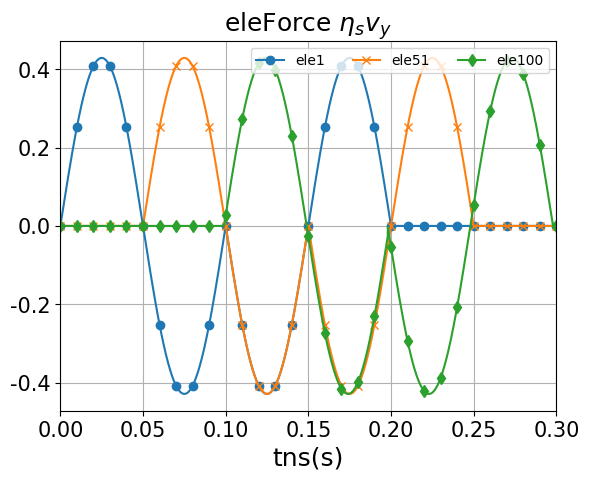

Generate this figure with matplotlib:
# -*- coding: utf-8 -*-
"""
Created on Mon Aug 14 14:31:26 2023

@author: User
"""
import numpy as np
import matplotlib.pyplot as plt
import matplotlib.ticker as ticker
import os
plt.rc('font', family= 'Times New Roman')
pi = np.pi
#----- SurfeceLoad wave propogate -----------
#Give p-wave vel 
cp = 100  # m/s 

nu = 0.3
rho = 2020 #1600 kg/m3  ; =1.6 ton/m3 
E = (cp*cp)*rho*(1+nu)*(1-2*nu)/(1-nu)
G = E/(2*(1+nu))

cs = (G/rho)**(0.5) #m/s
Lp  = 10  # 10 m  2

fp = cp/Lp
Tp = 1/fp
wp = (2*pi)/Tp
# print(f"lamb_cp= {Lp} ;fcp= {fp} ;Tp= {Tp} ;wp= {wp}")
A = 0.1*1

#calaulate wave length
fcs = cs / Lp
Ts = 1/ fcs
ws = 2*pi/ Ts


time = np.arange(0,0.8001,1e-4)
PVel_FF = np.zeros(len(time))

# -------- P WAVE -----------------
Sideforce_y = np.zeros((len(time),100))
Sideforce_x = np.zeros((len(time),100))


for k in range(len(time)):
    if k < 1001:
# ------- For P wave ------------------------------------
        PVel_FF[k] = np.sin(wp*time[k])/(-rho*cp*A)
step = 1000#1000
Tstep = 2*step
        
eta_s = rho*cs
eta_p = rho*cp

Cp_id = np.zeros(100)
eleSize = np.arange(0.0, 10, 0.1)

for i in range(100):
    Cp_id[i] = round((eleSize[i]/cp)*10000,0)
    
for i in range(100):#100
    cpid = int(Cp_id[i])
    for j in range(len(time)): #len(time)
# ------- For P wave ------------------------------------
            # print(j)
        if time[j] <= 0.1 and i != 99: 
            # Sideforce_y[cpid+j,i] = -eta_s*PVel_FF[j]*A
            Sideforce_x[cpid+j,i] = (nu/(1-nu))*np.sin(wp*(time[j]-0.0))   
        elif (time[j] > 0.1 and time[j] <= 0.2 and i!= 99): 
                # Sideforce_y[cpid+j,99-i] = -eta_s*PVel_FF[j-step]*A #-
            Sideforce_x[cpid+j, i] = -(nu/(1-nu))*np.sin(wp*(time[j]-0.1)) #-     
            
        if time[j] <= 0.099 and i == 99:
            Sideforce_x[cpid+j,i] = (nu/(1-nu))*np.sin(wp*(time[j]-0.0))
        elif (time[j] > 0.099 and time[j] <= 0.199 and i == 99):
            Sideforce_x[cpid+j, i] = -(nu/(1-nu))*np.sin(wp*(time[j]-0.099)) #-  
            
            

# for i in range(100):#100
#     cpid = int(Cp_id[i])
#     for j in range(len(time)): #len(time)
# # ------- For P wave ------------------------------------
#         if (j > 1000 and j <= 2000):
#             Sideforce_y[cpid+j,99-i] = -eta_s*PVel_FF[j-step]*A
#             Sideforce_x[cpid+j,99-i] = -(nu/(1-nu))*np.sin(wp*time[j-step])
            
num_f = 100
force_id = np.empty(num_f, dtype=object)
for b in range(num_f):
    force_id[b] = f"ele{b+1}"    #r"$f_{%dx}$"%(2*b+1) # f"u{b+1}x"
            
# # ---- Velocity Freefield Plot ----------------
# # plt.figure()
# # plt.plot(time,SVel_FF)
# # plt.grid(True)

# eleForce $\eta_{s}v_y$
plt.figure()
plt.rcParams["figure.figsize"] = (12, 8)
plt.title(r'eleForce $\eta_{s}v_y$', fontsize = 18)
plt.xlabel("tns(s)",fontsize=18)
# plt.plot(time,Sideforce_x[:,99],label = force_id[0],marker='o', markevery=100)
plt.plot(time,Sideforce_x[:,0],label = force_id[0],marker='o', markevery=100)
plt.plot(time,Sideforce_x[:,50],label = force_id[50],marker='x', markevery=100)
plt.plot(time,Sideforce_x[:,99],label = force_id[99],marker='d', markevery=100)
# for h in range(100):    #101
# # -------- P wave -----------------
#     plt.plot(time,Sideforce_y[:,h],label = force_id[h])#force[4*i,:]
#     plt.plot(time,Sideforce_x[:,h],label = force_id[h])#force[4*i,:]


plt.grid(True)   
plt.legend(loc='upper right',fontsize=10, ncol=5)
plt.xlim(0,0.3)
plt.xticks(fontsize = 15)
plt.yticks(fontsize = 15)

# ---- Output matrix eace column to txt file --------------
num_rows, num_cols = Sideforce_y.shape# 8001,100
# 建立資料夾
# ---------- Pwave ---------------
P_folder_name_y = "P_Sideforce_y"
P_folder_name_x = "P_Sideforce_x"

os.makedirs(P_folder_name_y, exist_ok=True)
# 逐一建立txt檔案並放入資料夾
for col in range(num_cols):
    column_values = Sideforce_y[:, col]
    output_file = f"ele{col + 1}.txt"
    with open(os.path.join(P_folder_name_y, output_file), 'w') as f:
        for value in column_values:
            f.write(f"{value}\n")

os.makedirs(P_folder_name_x, exist_ok=True)
for col in range(num_cols):
    column_values = Sideforce_x[:, col]
    output_file = f"ele{col + 1}.txt"
    with open(os.path.join(P_folder_name_x, output_file), 'w') as f:
        for value in column_values:
            f.write(f"{value}\n")
